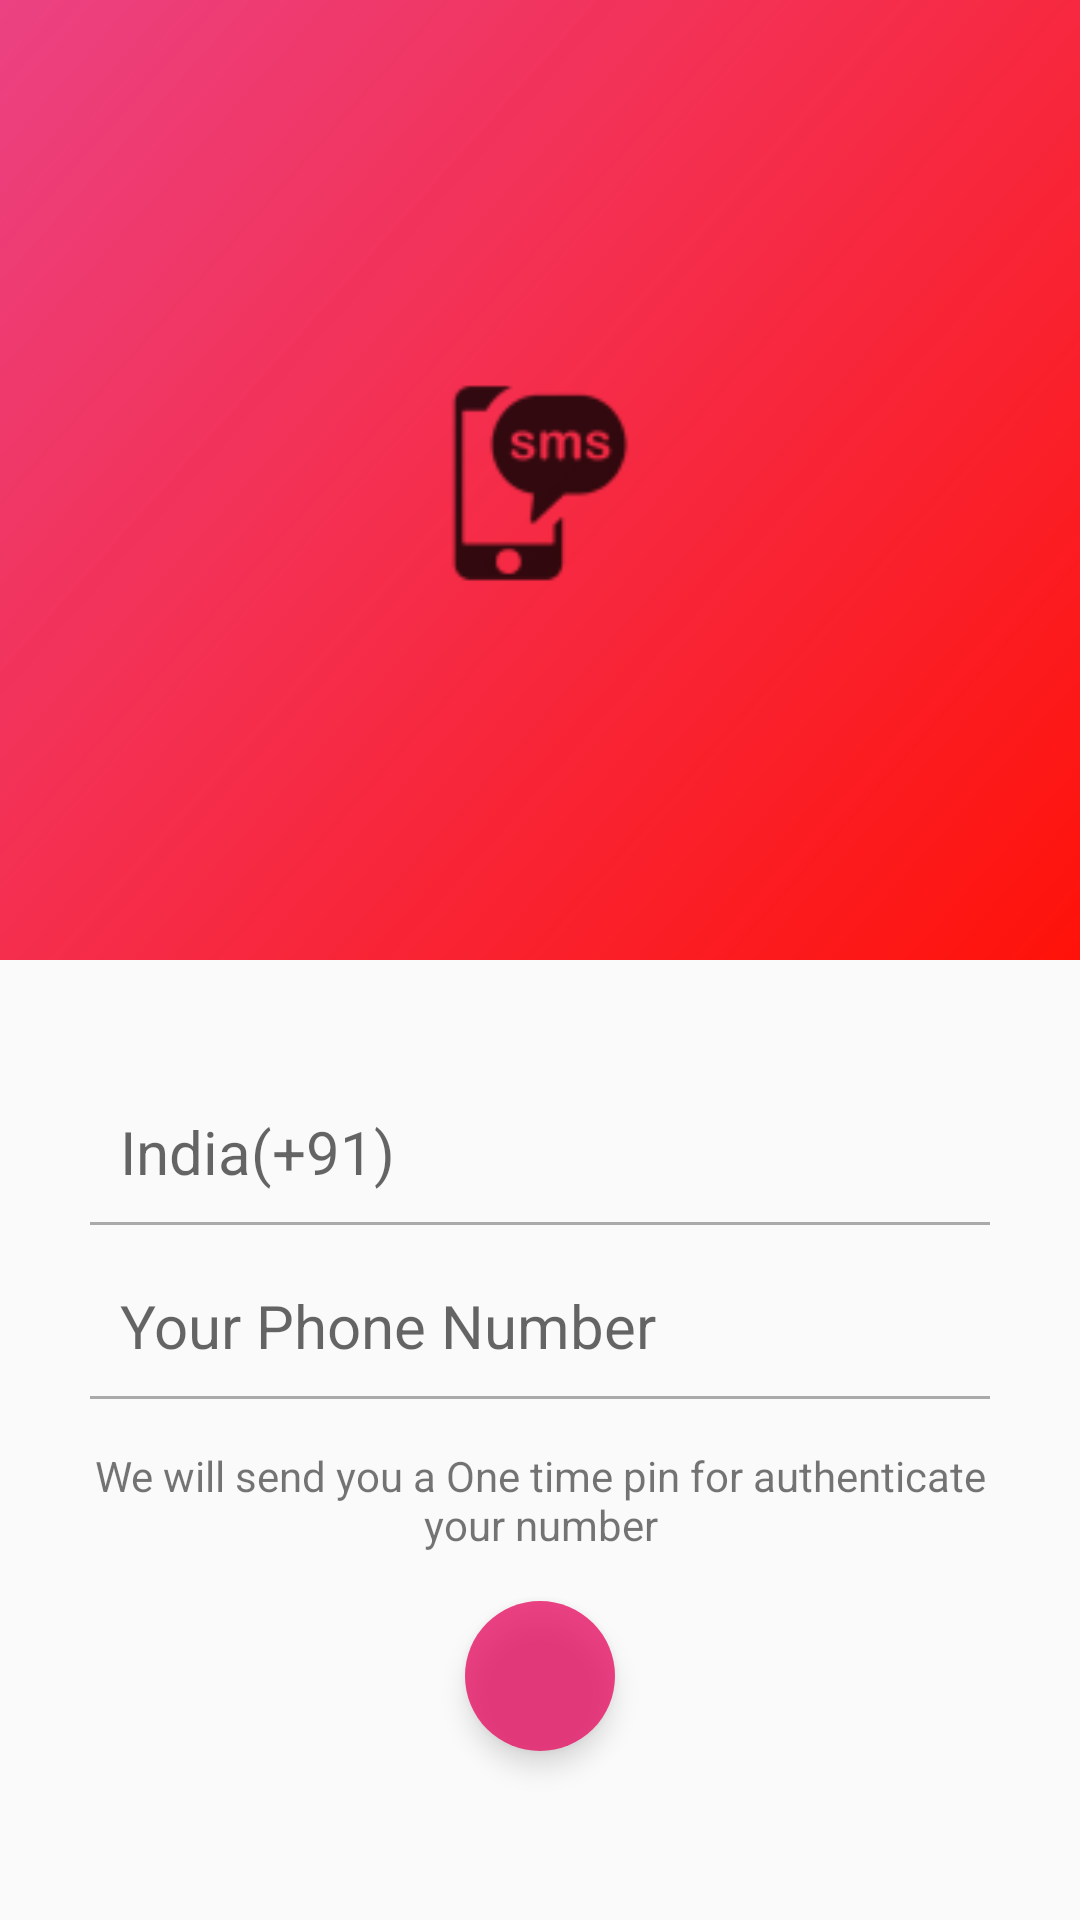

Layout XML and referenced resources for this Android screen:
<!-- AndroidManifest.xml: application theme AppTheme -->
<!-- res/layout/activity_mobile_no_registration.xml -->
<?xml version="1.0" encoding="utf-8"?>
<LinearLayout xmlns:android="http://schemas.android.com/apk/res/android"
    xmlns:app="http://schemas.android.com/apk/res-auto"
    xmlns:tools="http://schemas.android.com/tools"
    android:layout_width="match_parent"
    android:layout_height="match_parent"
    android:orientation="vertical"
    android:layout_weight="1"
    android:baselineAligned="false"
    tools:context=".MobileNoRegistrationActivity">
    <RelativeLayout
            android:layout_width="match_parent"
            android:layout_height="0dp"
            android:background="@drawable/custom_bg_gradient"
            android:layout_weight="1">

        <ImageView
            style="@style/ImageViewPrevious"
            />

        <ImageView
            android:layout_width="@dimen/iconMobileAuthWidth"
            android:layout_height="@dimen/iconMobileAuthHeight"
            android:layout_centerInParent="true"
            android:background="@drawable/ic_msg" />
        </RelativeLayout>

    <RelativeLayout
        android:layout_width="match_parent"
        android:layout_height="0dp"
        android:layout_weight="1">

        <LinearLayout
            android:layout_width="match_parent"
            android:layout_height="wrap_content"
            android:layout_centerInParent="true"
            android:layout_marginLeft="@dimen/layoutMobileAuthMarginLeft"
            android:layout_marginRight="@dimen/layoutMobileAuthMarginRight"
            android:orientation="vertical">

            <TextView
                android:id="@+id/et_country"
                android:layout_width="match_parent"
                android:layout_height="wrap_content"
                android:hint="@string/hint_country"
                android:maxLines="1"
                android:padding="10dp"
                android:textSize="20sp" />

            <View
                android:layout_width="match_parent"
                android:layout_height="@dimen/viewHeight"
                android:background="@color/colorViewDarkGray" />


            <EditText
                android:id="@+id/et_phone_number"
                style="@style/PhoneNoEditText"
                android:inputType="number"
                android:hint="@string/hint_phone_no" />

            <View
                android:layout_width="match_parent"
                android:layout_height="@dimen/viewHeight"
                android:background="@color/colorViewDarkGray" />


            <TextView
                android:layout_width="match_parent"
                android:layout_height="wrap_content"
                android:layout_marginTop="@dimen/textViewMobileAuthMarginTop"
                android:gravity="center"
                android:text="@string/msg_phone_no_authenticate" />


            <ImageView
                android:id="@+id/iv_next"
                style="@style/ImageViewButtonNext"
                android:layout_gravity="center"
                android:layout_width="@dimen/buttonNextMobileWidth"
                android:layout_height="@dimen/buttonNextMobileHeight"
                android:layout_marginBottom="@dimen/buttonNextMarginBottom"
                android:layout_marginTop="@dimen/buttonNextMarginTop" />
        </LinearLayout>

    </RelativeLayout>

</LinearLayout>
<!-- resources referenced by this layout -->
<resources>
  <color name="colorViewDarkGray">#aaa</color>
  <dimen name="buttonNextMarginBottom">16dp</dimen>
  <dimen name="buttonNextMarginTop">16dp</dimen>
  <dimen name="buttonNextMobileHeight">50dp</dimen>
  <dimen name="buttonNextMobileWidth">50dp</dimen>
  <dimen name="iconMobileAuthHeight">100dp</dimen>
  <dimen name="iconMobileAuthWidth">100dp</dimen>
  <dimen name="layoutMobileAuthMarginLeft">30dp</dimen>
  <dimen name="layoutMobileAuthMarginRight">30dp</dimen>
  <dimen name="textViewMobileAuthMarginTop">16dp</dimen>
  <dimen name="viewHeight">1dp</dimen>
  <!-- drawable custom_bg_gradient (drawable-v24) -->
  <?xml version="1.0" encoding="utf-8"?>
  <shape xmlns:android="http://schemas.android.com/apk/res/android"
      android:shape="rectangle">
      <gradient
          android:endColor="#c4e70b5f"
          android:startColor="#f6ff0900"
          android:angle="135" />
  </shape>
  <!-- drawable ic_msg: png bitmap (drawable-hdpi, 645 bytes) -->
  <string name="hint_country">India(+91)</string>
  <string name="hint_phone_no">Your Phone Number</string>
  <string name="msg_phone_no_authenticate">We will send you a One time pin for authenticate your number</string>
  <style name="ImageViewButtonNext">
         
          <item name="android:layout_gravity">center</item>
          <item name="android:background">@drawable/bg_circle</item>
          <item name="android:src">@drawable/ic_next</item>
      </style>
  <style name="ImageViewPrevious">
          <item name="android:layout_width">@dimen/homePreviousButtonWidth</item>
          <item name="android:layout_height">@dimen/homePreviousButtonWidth</item>
          <item name="android:layout_margin">@dimen/homePreviousButtonMargin</item>
          <item name="android:src">@drawable/ic_previous</item>
      </style>
  <style name="PhoneNoEditText" parent="Widget.AppCompat.EditText">
          <item name="android:layout_width">match_parent</item>
          <item name="android:layout_height">wrap_content</item>
          <item name="android:background">@color/colorEtTransparent</item>
          <item name="android:inputType">number</item>
          <item name="android:maxLength">10</item>
          <item name="android:maxLines">1</item>
          <item name="android:singleLine">true</item>
          <item name="android:ems">10</item>
          <item name="android:textSize">@dimen/editTextPhoneNumberSize</item>
          <item name="android:padding">@dimen/editTextPhoneNumberPadding</item>
          <item name="android:layout_marginTop">@dimen/editTextPhoneNumberMarginTop</item>
      </style>
  <style name="AppTheme" parent="Theme.AppCompat.Light.NoActionBar">
          
          <item name="colorPrimary">@color/colorPrimary</item>
          <item name="colorPrimaryDark">@color/colorPrimaryDark</item>
          <item name="colorAccent">@color/colorAccent</item>
      </style>
  
  //10315
  <!-- drawable bg_circle (drawable) -->
  <shape
      xmlns:android="http://schemas.android.com/apk/res/android"
      android:shape="oval">
  
      <solid
          android:color="#c4e70b5f"/>
  
      <size
          android:width="120dp"
          android:height="120dp"/>
  </shape>
  <dimen name="homePreviousButtonWidth">50dp</dimen>
  <dimen name="homePreviousButtonMargin">8dp</dimen>
  <color name="colorEtTransparent">#00000000</color>
  <dimen name="editTextPhoneNumberSize">20sp</dimen>
  <dimen name="editTextPhoneNumberPadding">10dp</dimen>
  <dimen name="editTextPhoneNumberMarginTop">10dp</dimen>
  <color name="colorPrimary">#FF0000</color>
  <color name="colorPrimaryDark">#FF0000</color>
  <color name="colorAccent">#8B0000</color>
</resources>
